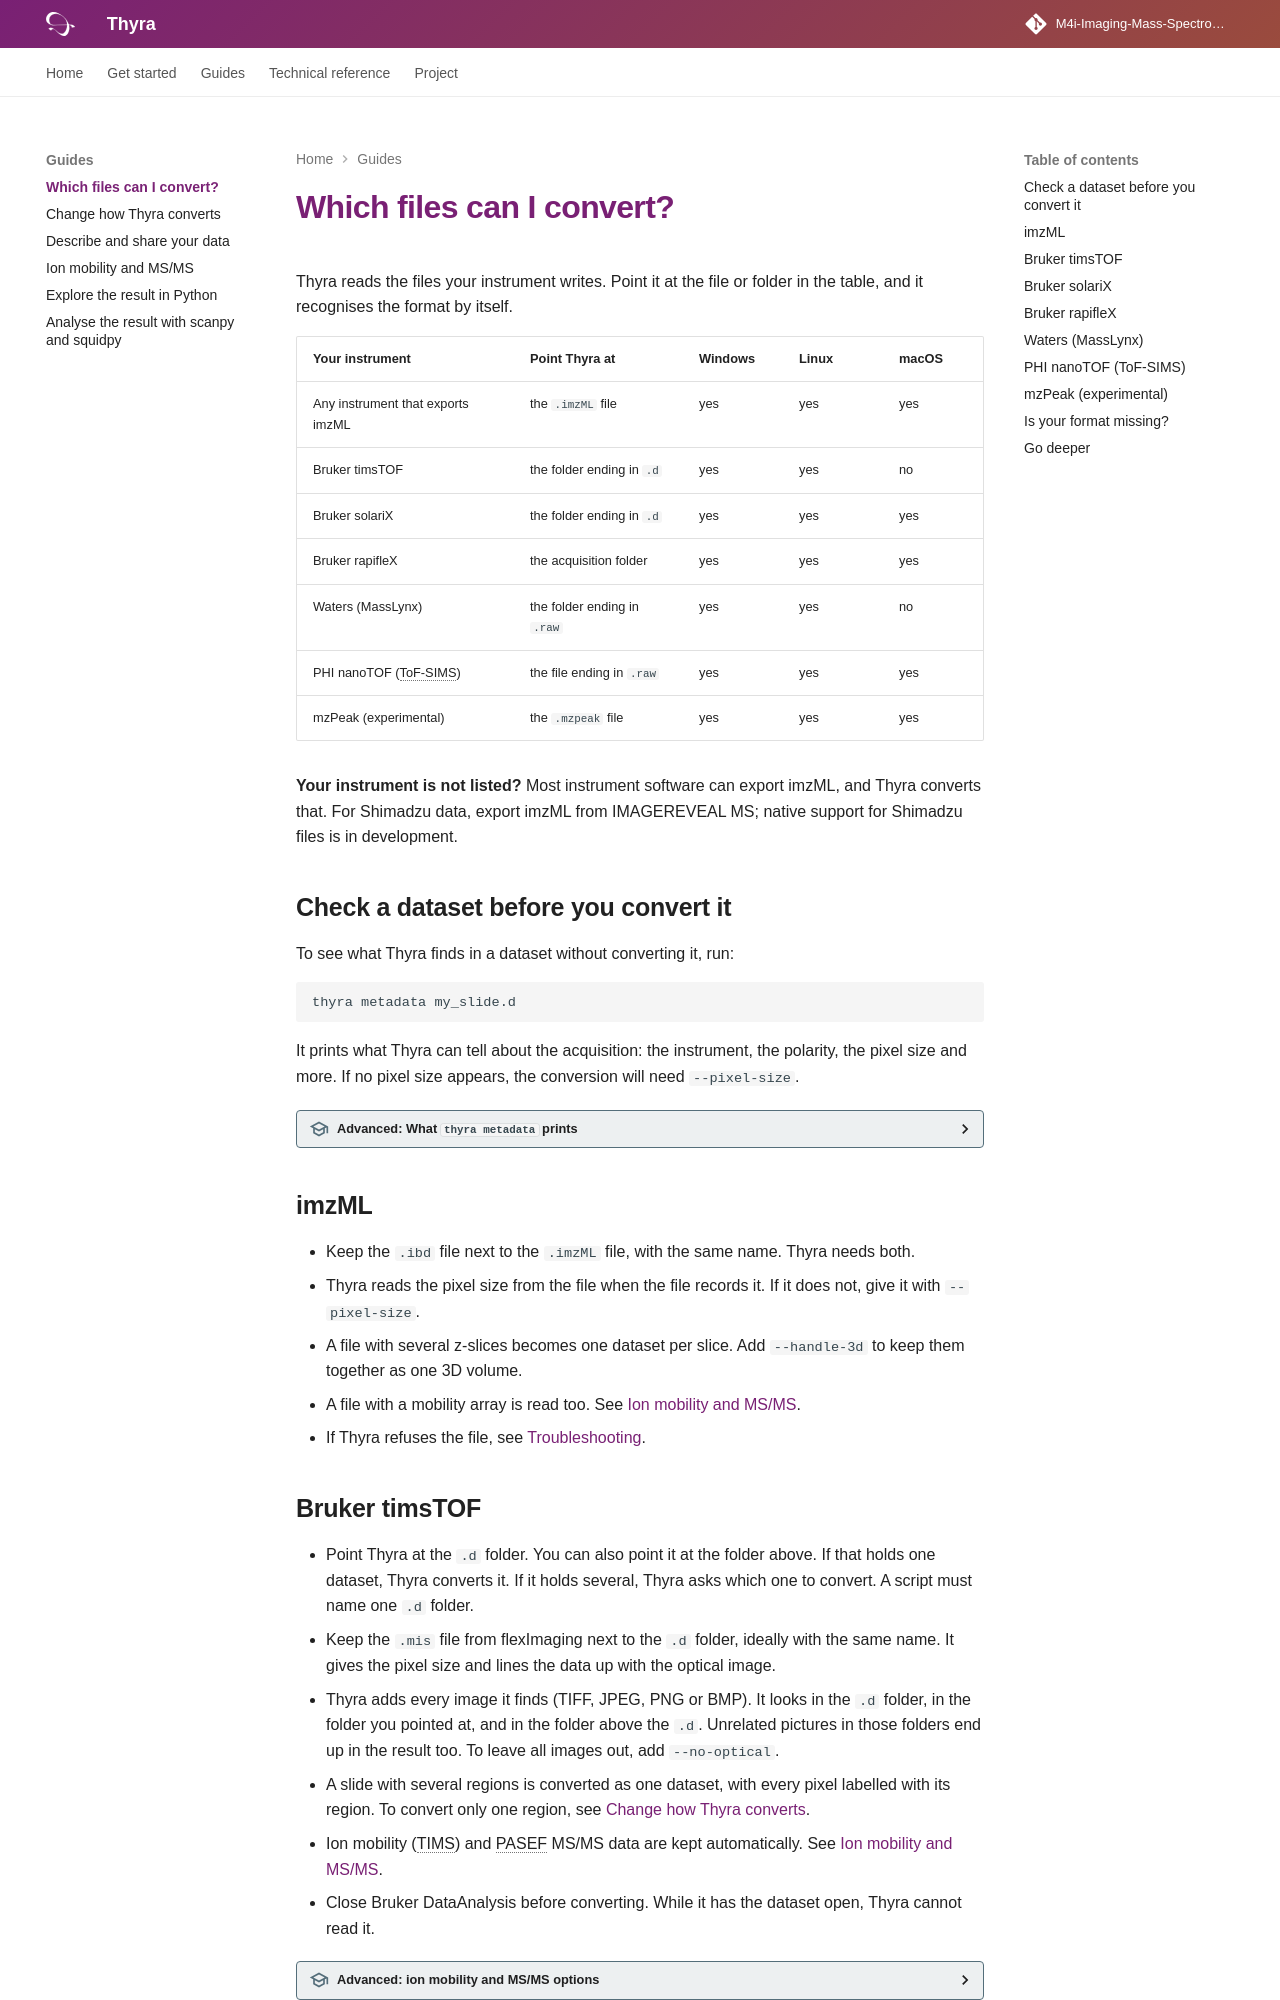

repository: M4i-Imaging-Mass-Spectrometry/thyra · page: which-files/index.html · generator: mkdocs

# Which files can I convert?

Thyra reads the files your instrument writes. Point it at the file or folder
in the table, and it recognises the format by itself.

| Your instrument | Point Thyra at | Windows | Linux | macOS |
|---|---|---|---|---|
| Any instrument that exports imzML | the `.imzML` file | yes | yes | yes |
| Bruker timsTOF | the folder ending in `.d` | yes | yes | no |
| Bruker solariX | the folder ending in `.d` | yes | yes | yes |
| Bruker rapifleX | the acquisition folder | yes | yes | yes |
| Waters (MassLynx) | the folder ending in `.raw` | yes | yes | no |
| PHI nanoTOF (ToF-SIMS) | the file ending in `.raw` | yes | yes | yes |
| mzPeak (experimental) | the `.mzpeak` file | yes | yes | yes |

**Your instrument is not listed?** Most instrument software can export imzML,
and Thyra converts that. For Shimadzu data, export imzML from IMAGEREVEAL MS;
native support for Shimadzu files is in development.

## Check a dataset before you convert it

To see what Thyra finds in a dataset without converting it, run:

```bash
thyra metadata my_slide.d
```

It prints what Thyra can tell about the acquisition: the instrument, the
polarity, the pixel size and more. If no pixel size appears, the conversion
will need `--pixel-size`.

??? advanced "Advanced: What `thyra metadata` prints"
    The output is a JSON document in the same form Thyra stores inside every
    result. Add `-o description.json` to save it to a file instead. For Waters
    data, Thyra reads every spectrum to describe the run, so it can take a
    while. [Describe and share your data](describe-your-data.md) explains the
    document.

## imzML

- Keep the `.ibd` file next to the `.imzML` file, with the same name. Thyra
  needs both.
- Thyra reads the pixel size from the file when the file records it. If it
  does not, give it with `--pixel-size`.
- A file with several z-slices becomes one dataset per slice. Add
  `--handle-3d` to keep them together as one 3D volume.
- A file with a mobility array is read too. See
  [Ion mobility and MS/MS](ion-mobility-and-msms.md).
- If Thyra refuses the file, see
  [Troubleshooting](troubleshooting.md#an-imzml-file-is-refused-before-the-conversion-starts).
